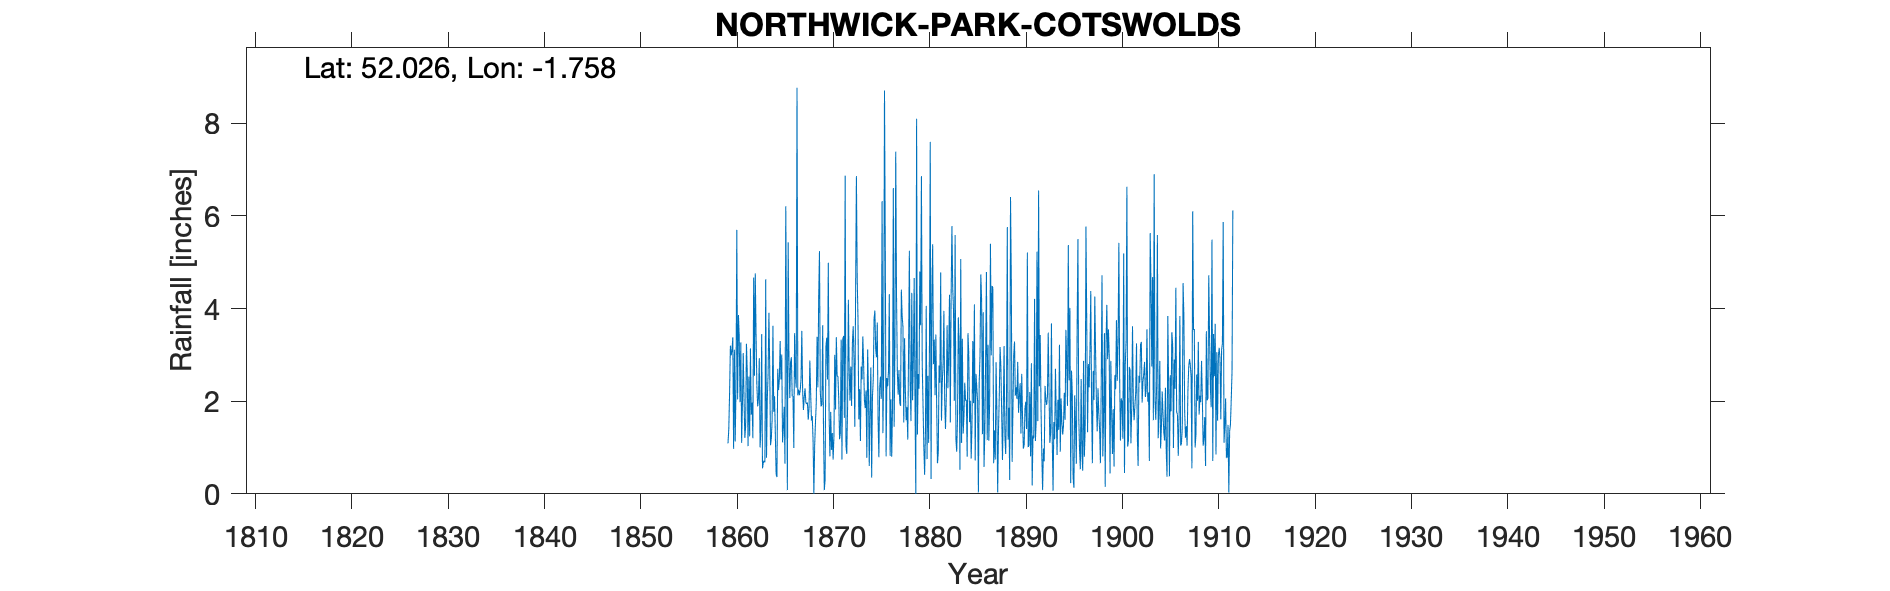

The table this chart was drawn from, first rows:
NORTHWICK PARK COTSWOLDS, , , , , , , , , , , , , , , , , , , , , , , 
Grid ref, SP167364, Long, -1.758, Lat, 52.03, Elevation, 410, ft, , , , , , , , , , , , , , , 
Station no, RR155, , , , , , , , , , , , , , , , , , , , , , 
, 1850, 1851, 1852, 1853, 1854, 1855, 1856, 1857, 1858, 1859, 1860, 1861, 1862, 1863, 1864, 1865, 1866, 1867, 1868, 1869, 1870, 1871, 1872
January, , , , , , , , , , , 3.38, 1.94, 1.97, 3.45, 1.2, 2.47, 2.84, 2.24, 2.88, 5.24, 1.67, 2.05, 4.19
February, , , , , , , , , , , 0.97, 3.04, 1.2, 0.55, 1.6, 3.01, 2.95, 2.47, 2.18, 2.22, 0.81, 1.18, 2.68
March, , , , , , , , , , , 3.11, 2.06, 4.67, 0.67, 3.63, 1.11, 2.11, 3.52, 1.58, 1.89, 1.77, 1.31, 2.01
April, , , , , , , , , , , 1.13, 1.21, 2.55, 0.72, 1.77, 1.44, 2.11, 2.23, 1.68, 1.93, 0.95, 3.33, 2.75
May, , , , , , , , , , , 2.31, 1.46, 4.76, 0.68, 2.11, 1.88, 0.99, 1.81, 1.16, 3.64, 1.31, 0.74, 1.9
June, , , , , , , , , , , 5.7, 3.24, 3.41, 4.63, 1.29, 0.65, 3.47, 2.09, 0, 1.42, 0.74, 3.34, 3.25
July, , , , , , , , , , 1.09, 2.04, 2.64, 2.33, 0.78, 0.41, 6.21, 2.55, 2.28, 1.04, 0.08, 1.24, 3.41, 3.62
August, , , , , , , , , , 1.4, 3.86, 1.03, 1.89, 2.06, 0.36, 3.11, 2.29, 1.97, 1.55, 0.3, 3, 1.64, 2.92
September, , , , , , , , , , 2.17, 3.4, 2.53, 2.07, 2.6, 2.7, 0.08, 8.77, 1.94, 1.96, 3.17, 1.82, 6.87, 1.45
October, , , , , , , , , , 3.2, 1.98, 1.24, 2.93, 3.91, 2.24, 5.43, 2.13, 1.97, 3.39, 3.37, 3.38, 1.04, 4.31
November, , , , , , , , , , 2.99, 3.27, 3.14, 1, 2.7, 2.47, 2.89, 2.25, 1.6, 2.3, 2.47, 2.54, 0.86, 6.86
December, , , , , , , , , , 3.1, 1.1, 1.71, 1.42, 1.05, 3.3, 2.07, 2.13, 1.86, 4.24, 4.99, 2.53, 1.86, 4.65
Total, , , , , , , , , , , 32.25, 25.24, 30.2, 23.8, 23.08, 30.35, 34.59, 25.98, 23.96, 30.72, 21.76, 27.63, 40.59
IDR 1910 Dec. figure changed to include …, , , , , , , , , , , , , , , , , , , , , , , 
